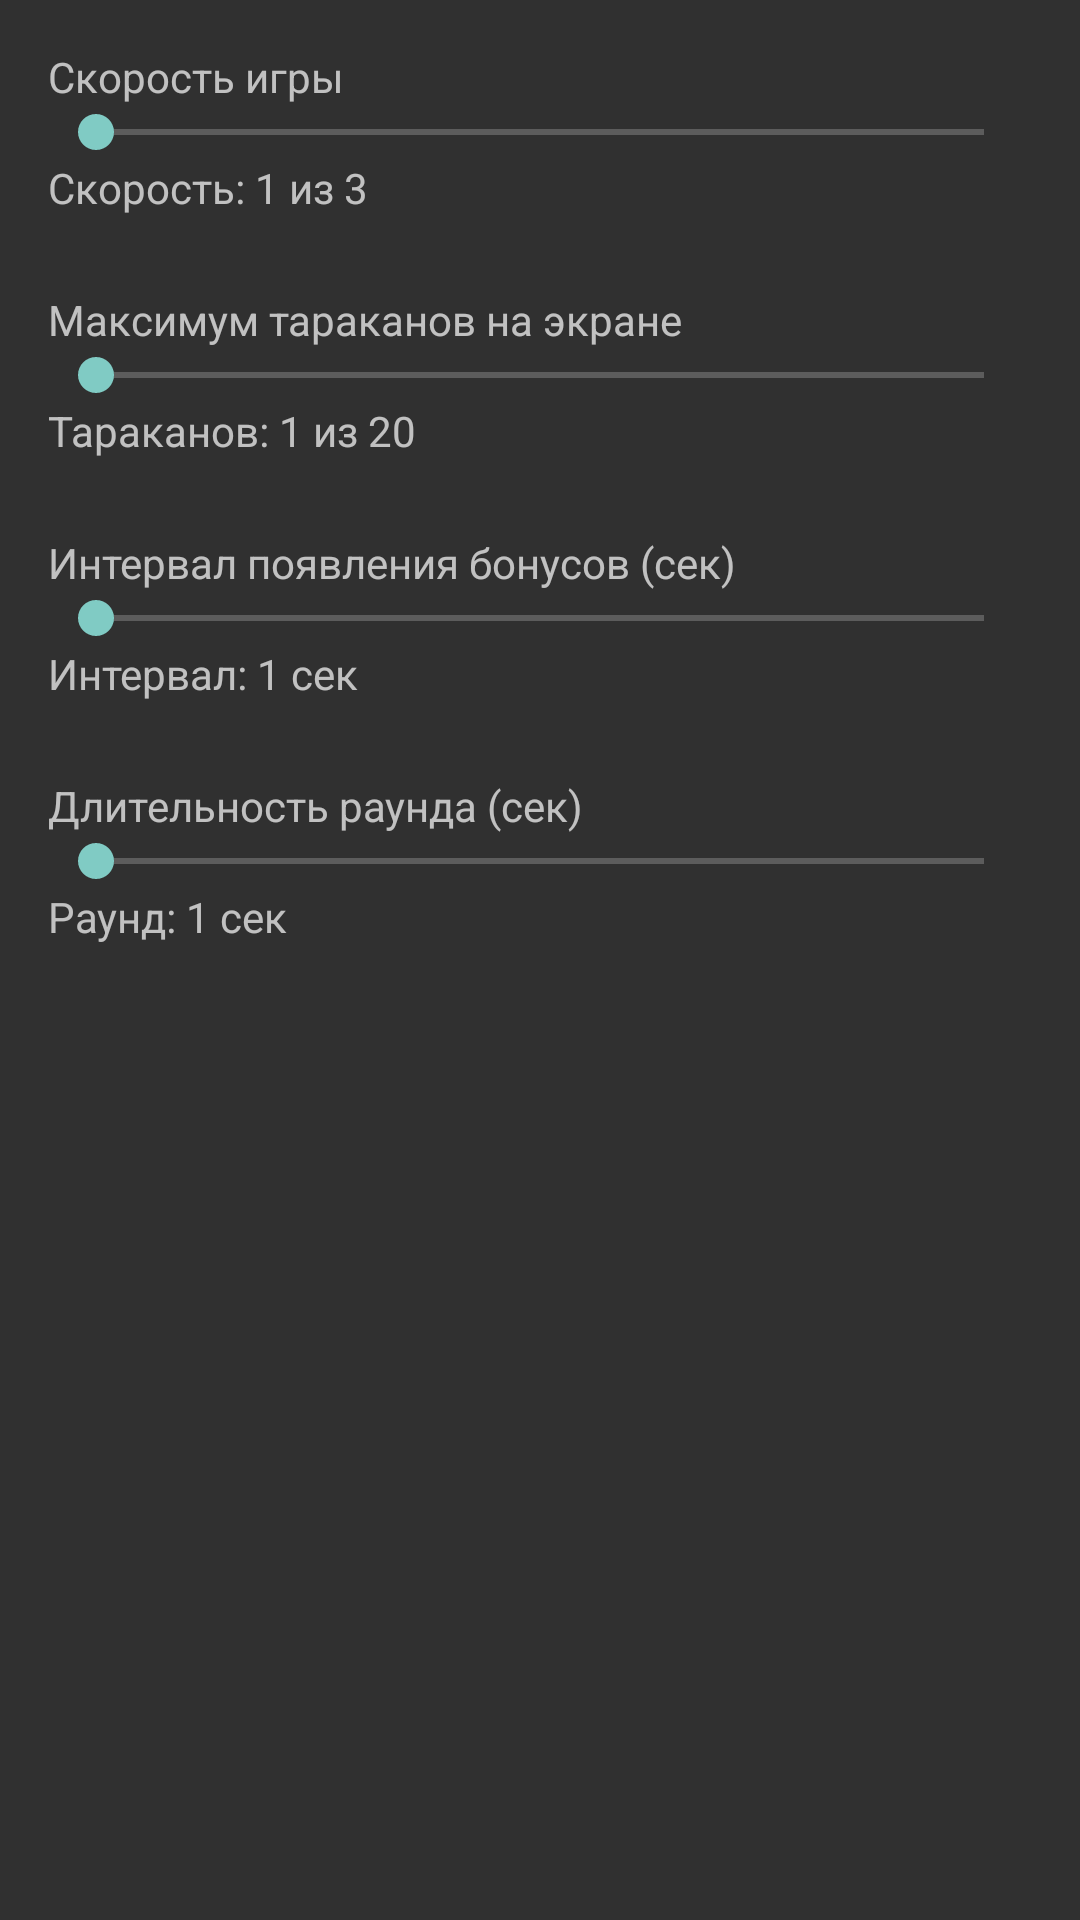

Reconstruct the res/layout file that produces this screen, plus the resources it refers to.
<!-- AndroidManifest.xml: application theme android:Theme.Material.NoActionBar -->
<!-- res/layout/settings_form.xml -->
<?xml version="1.0" encoding="utf-8"?>

<ScrollView xmlns:android="http://schemas.android.com/apk/res/android"
    android:layout_width="match_parent"
    android:layout_height="match_parent">

    <LinearLayout
        android:layout_width="match_parent"
        android:layout_height="wrap_content"
        android:orientation="vertical"
        android:padding="16dp">

        
        <TextView
            android:layout_width="wrap_content"
            android:layout_height="wrap_content"
            android:text="Скорость игры" />

        <SeekBar
            android:id="@+id/seekSpeed"
            android:layout_width="match_parent"
            android:layout_height="wrap_content"
            android:max="2" />

        <TextView
            android:id="@+id/textSpeed"
            android:layout_width="wrap_content"
            android:layout_height="wrap_content"
            android:text="Скорость: 1 из 3" />

        
        <TextView
            android:layout_width="wrap_content"
            android:layout_height="wrap_content"
            android:layout_marginTop="25dp"
            android:text="Максимум тараканов на экране" />
        <SeekBar
            android:id="@+id/seekMaxBeetles"
            android:layout_width="match_parent"
            android:layout_height="wrap_content"
            android:max="19" />
        <TextView
            android:id="@+id/textMaxBeetles"
            android:layout_width="wrap_content"
            android:layout_height="wrap_content"
            android:text="Тараканов: 1 из 20" />

        
        <TextView
            android:layout_width="wrap_content"
            android:layout_height="wrap_content"
            android:layout_marginTop="25dp"
            android:text="Интервал появления бонусов (сек)" />
        <SeekBar
            android:id="@+id/seekBonusInterval"
            android:layout_width="match_parent"
            android:layout_height="wrap_content"
            android:max="19" />
        <TextView
            android:id="@+id/textBonusInterval"
            android:layout_width="wrap_content"
            android:layout_height="wrap_content"
            android:text="Интервал: 1 сек" />

        
        <TextView
            android:layout_width="wrap_content"
            android:layout_height="wrap_content"
            android:layout_marginTop="25dp"
            android:text="Длительность раунда (сек)" />
        <SeekBar
            android:id="@+id/seekRoundDuration"
            android:layout_width="match_parent"
            android:layout_height="wrap_content"
            android:max="59" />
        <TextView
            android:id="@+id/textRoundDuration"
            android:layout_width="wrap_content"
            android:layout_height="wrap_content"
            android:text="Раунд: 1 сек" />

    </LinearLayout>
</ScrollView>
<!-- resources referenced by this layout -->
<resources>

</resources>
